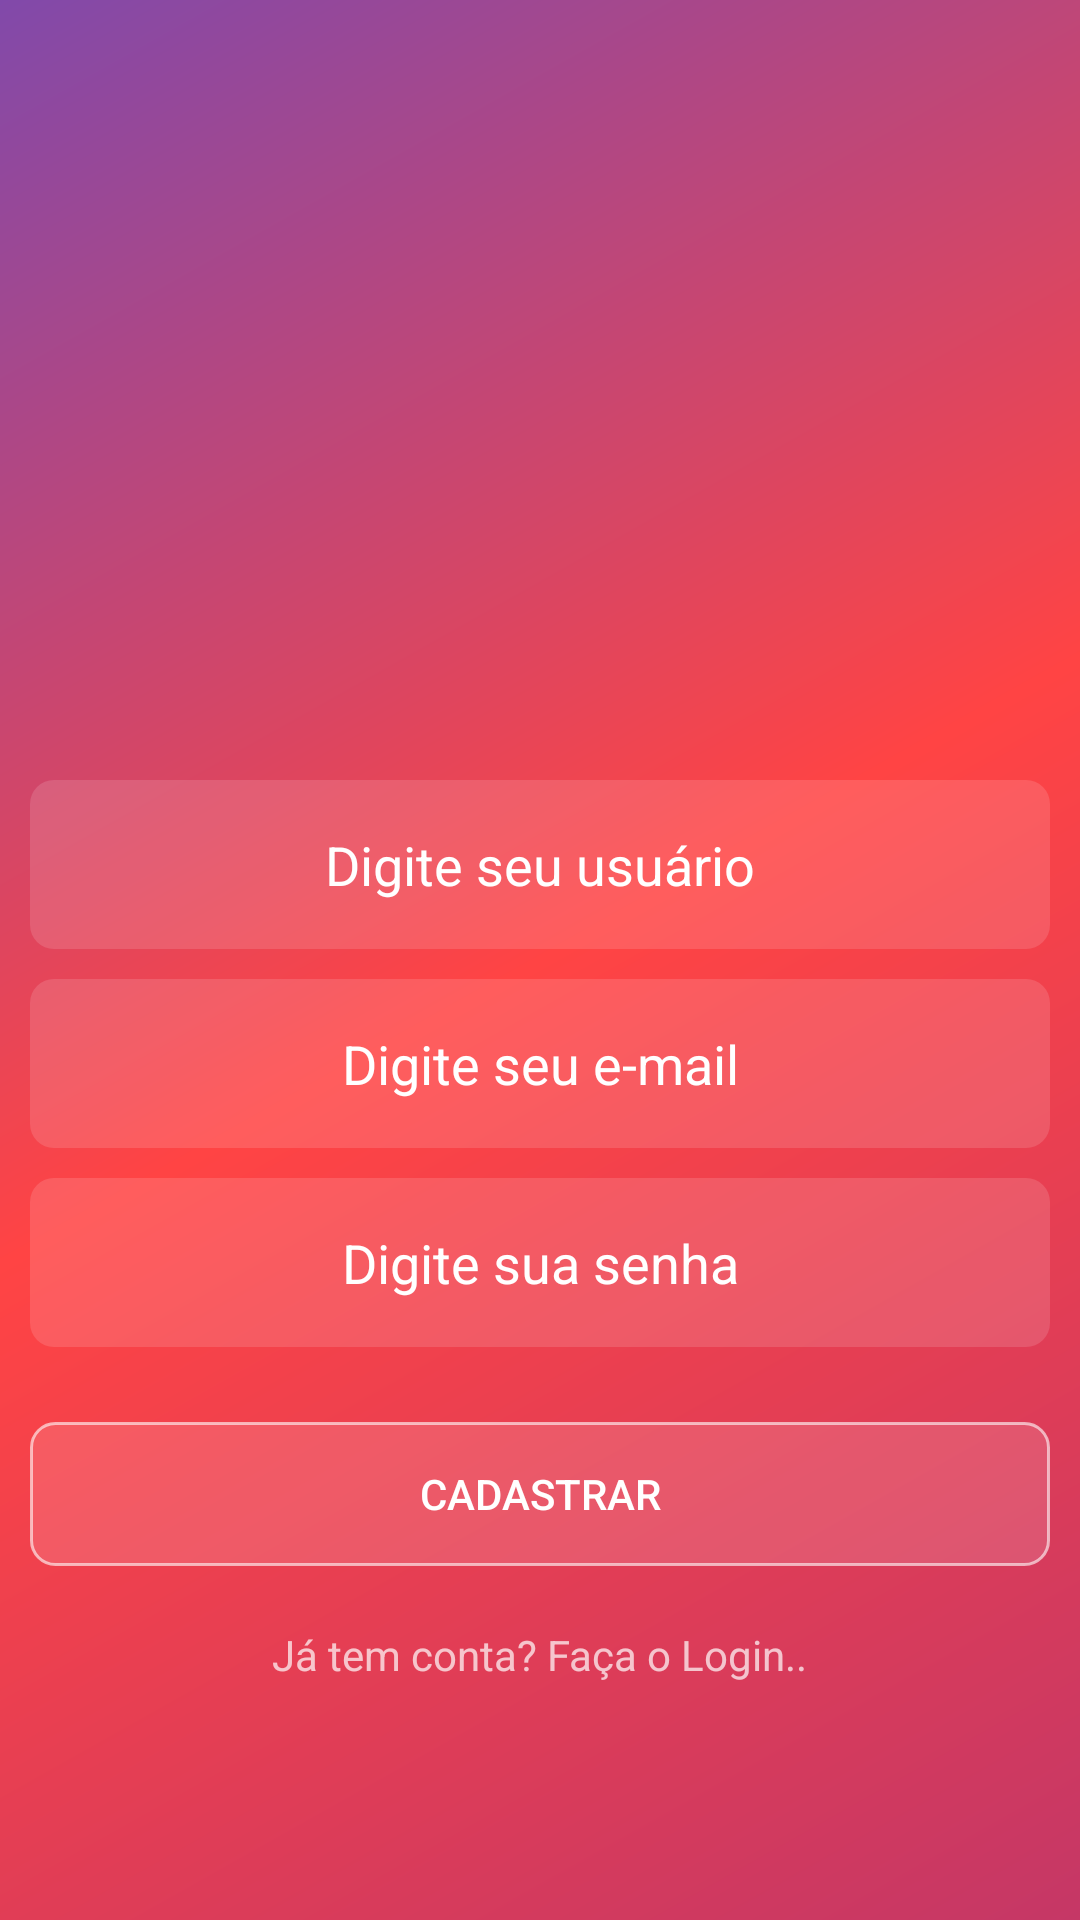

Produce the Android XML layout that renders to this screen, including the resource entries it uses.
<!-- AndroidManifest.xml: application theme AppTheme -->
<!-- res/layout/activity_cadastro_usuario.xml -->
<?xml version="1.0" encoding="utf-8"?>
<LinearLayout xmlns:android="http://schemas.android.com/apk/res/android"
    xmlns:app="http://schemas.android.com/apk/res-auto"
    xmlns:tools="http://schemas.android.com/tools"
    android:layout_width="match_parent"
    android:layout_height="match_parent"
    tools:context=".View.CadastroUsuarioActivity"
    android:background="@drawable/fundo_degrade"
    android:gravity="center_horizontal"
    android:padding="10dp"
    android:orientation="vertical">

    <RelativeLayout
        android:layout_width="match_parent"
        android:layout_height="wrap_content">
        <ImageView
            android:id="@+id/imageViewInstagram"
            android:layout_width="250dp"
            android:layout_height="150dp"
            android:layout_marginTop="80dp"
            android:layout_alignParentTop="true"
            android:layout_centerHorizontal="true"
            app:srcCompat="@drawable/usuario" />

    </RelativeLayout>

    <RelativeLayout
        android:layout_width="match_parent"
        android:layout_height="wrap_content"
        android:layout_marginTop="10dp">

        <EditText
            android:id="@+id/textViewCadastroNome"
            android:layout_width="match_parent"
            android:layout_height="wrap_content"
            android:layout_alignParentStart="true"
            android:layout_alignParentLeft="true"
            android:layout_marginTop="10dp"
            android:background="@drawable/fundo_caixa_texto"
            android:hint="Digite seu usuário"
            android:padding="16dp"
            android:textAlignment="center"
            android:textColor="@android:color/white"
            android:textColorHint="@android:color/white" />

        <EditText
            android:id="@+id/textViewCadastroEmail"
            android:layout_width="match_parent"
            android:layout_height="wrap_content"
            android:layout_below="@+id/textViewCadastroNome"
            android:layout_alignParentStart="true"
            android:layout_alignParentLeft="true"
            android:layout_marginTop="10dp"
            android:background="@drawable/fundo_caixa_texto"
            android:hint="Digite seu e-mail"
            android:padding="16dp"
            android:textAlignment="center"
            android:textColor="@android:color/white"
            android:textColorHint="@android:color/white" />

        <EditText
            android:id="@+id/textViewCadastroSenha"
            android:layout_width="match_parent"
            android:layout_height="wrap_content"
            android:layout_below="@+id/textViewCadastroEmail"
            android:layout_alignParentStart="true"
            android:layout_alignParentLeft="true"
            android:layout_marginTop="10dp"
            android:background="@drawable/fundo_caixa_texto"
            android:hint="Digite sua senha"
            android:padding="16dp"
            android:textAlignment="center"
            android:textColor="@android:color/white"
            android:textColorHint="@android:color/white" />

        <Button
            android:id="@+id/buttonCadastrar"
            android:layout_width="match_parent"
            android:layout_height="wrap_content"
            android:layout_alignParentStart="true"
            android:layout_alignParentLeft="true"
            android:layout_below="@+id/textViewCadastroSenha"
            android:layout_marginTop="25dp"
            android:background="@drawable/fundo_botao"
            android:text="Cadastrar" />

        <TextView
            android:id="@+id/textViewLoginCrieConta"
            android:layout_width="wrap_content"
            android:layout_height="wrap_content"
            android:layout_below="@+id/buttonCadastrar"
            android:layout_centerHorizontal="true"
            android:layout_marginTop="20dp"
            android:hint="Já tem conta? Faça o Login.."
            android:textAppearance="?android:textAppearanceSmall"
            />

    </RelativeLayout>

</LinearLayout>
<!-- resources referenced by this layout -->
<resources>
  <!-- drawable fundo_botao (drawable) -->
  <?xml version="1.0" encoding="utf-8"?>
  <shape xmlns:android="http://schemas.android.com/apk/res/android"
      android:shape="rectangle">
  
      <solid android:color="#22FFFFFF"></solid>
      <corners android:radius="8dp"></corners>
      <stroke android:width="1dp"
          android:color="#99FFFFFF"></stroke>
  </shape>
  <!-- drawable fundo_caixa_texto (drawable) -->
  <?xml version="1.0" encoding="utf-8"?>
  <shape xmlns:android="http://schemas.android.com/apk/res/android"
      android:shape="rectangle">
  
      <solid android:color="#22FFFFFF"></solid>
      <corners android:radius="8dp"></corners>
  </shape>
  <!-- drawable fundo_degrade (drawable) -->
  <?xml version="1.0" encoding="utf-8"?>
  <shape xmlns:android="http://schemas.android.com/apk/res/android"
      android:shape="rectangle">
  
      <gradient android:startColor="#c53766"
          android:endColor="#8149aa"
          android:centerColor="@android:color/holo_red_light"
          android:angle="135">
      </gradient>
  </shape>
  <style name="AppTheme" parent="Theme.AppCompat.NoActionBar">
          
          
          
          <item name="android:windowBackground">@android:color/white</item>
          <item name="android:textColorSecondary">@android:color/black</item>
      </style>
</resources>
